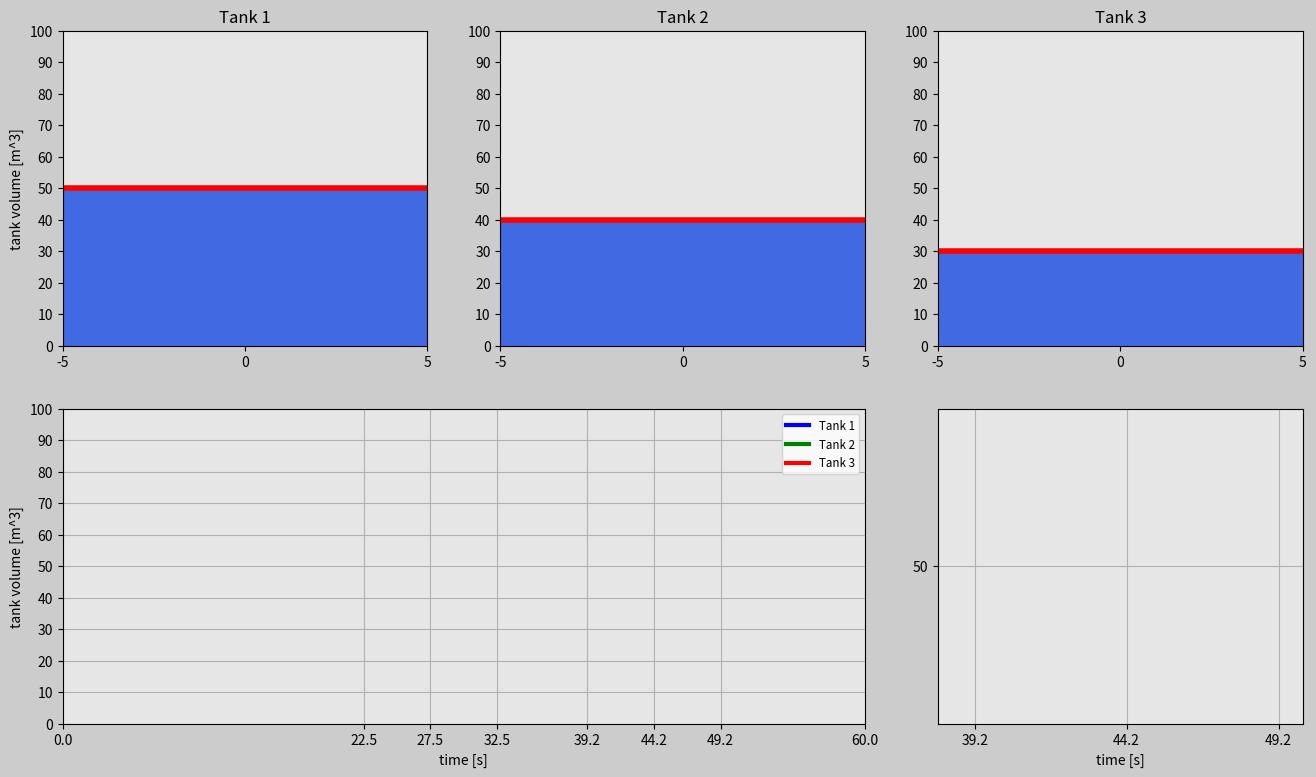

Write the Python code that produced this figure.
import matplotlib.pyplot as plt
import matplotlib.gridspec as gridspec
import matplotlib.animation as animation
import numpy as np

# Time array
t0=0 # [s]
t_end=60 # [s]
dt=0.04
t=np.arange(t0,t_end+dt,dt)

# Zero arrays for the tanks' volumes
volume_Tank1=np.zeros(len(t))
volume_Tank2=np.zeros(len(t))
volume_Tank3=np.zeros(len(t))

# Create volumes for
for i in range(0,len(t)):
    # Tank 1
    if t[i]<=22.5:
        volume_Tank1[i]=50+2*t[i]
    elif t[i]<=32.5:
        volume_Tank1[i]=95
        temp11=i
    elif t[i]<=32.5+45**0.5:
        volume_Tank1[i]=95-(t[i]-t[temp11])**2
        temp12=i
    elif t[i]<=42.5+45**0.5:
        volume_Tank1[i]=50+np.sin(2*np.pi*1*(t[i]-t[temp12]))
    else:
        volume_Tank1[i]=50

    # Tank 2
    if t[i]<=27.5:
        volume_Tank2[i]=40+2*t[i]
    elif t[i]<=32.5:
        volume_Tank2[i]=95
        temp21=i
    elif t[i]<=32.5+45**0.5:
        volume_Tank2[i]=95-(t[i]-t[temp21])**2
        temp22=i
    elif t[i]<=37.5+45**0.5:
        volume_Tank2[i]=50+3*np.sin(2*np.pi*1*(t[i]-t[temp22]))
        temp23=i
    elif t[i]<=42.5+45**0.5:
        volume_Tank2[i]=50+np.sin(2*np.pi*2*(t[i]-t[temp23]))
    else:
        volume_Tank2[i]=50

    # Tank 3
    if t[i]<=32.5:
        volume_Tank3[i]=30+2*t[i]
        temp31=i
    elif t[i]<=32.5+45**0.5:
        volume_Tank3[i]=95-(t[i]-t[temp31])**2
        temp32=i
    elif t[i]<=42.5+45**0.5:
        volume_Tank3[i]=50-np.sin(2*np.pi*1*(t[i]-t[temp32]))
    else:
        volume_Tank3[i]=50

############################## ANIMATIONS ##############################

frame_amount=len(t)

# Create the watertanks
radius=5 # [m]
volume_i=0 # [m^3]
volume_f=100 # [m^3]
dVol=10

def update_plot(num):
    # Tank 1
    tank_1.set_data([-radius,radius],[volume_Tank1[num],volume_Tank1[num]])
    #tank_12.set_data([0,0],[0,volume_Tank1[num]])
    tank_12.set_height(volume_Tank1[num])
    #tank_12.set_width(num/100)

    tnk_1.set_data(t[0:num],volume_Tank1[0:num])
    tnk_1Z.set_data(t[0:num],volume_Tank1[0:num])

    # Tank 2
    tank_2.set_data([-radius,radius],[volume_Tank2[num],volume_Tank2[num]])
    #tank_22.set_data([0,0],[-60,volume_Tank2[num]-60])
    tank_22.set_height(volume_Tank2[num])
    tnk_2.set_data(t[0:num],volume_Tank2[0:num])
    tnk_2Z.set_data(t[0:num],volume_Tank2[0:num])

    # Tank 3
    tank_3.set_data([-radius,radius],[volume_Tank3[num],volume_Tank3[num]])
    #tank_32.set_data([0,0],[-60,volume_Tank3[num]-60])
    tank_32.set_height(volume_Tank3[num])
    tnk_3.set_data(t[0:num],volume_Tank3[0:num])
    tnk_3Z.set_data(t[0:num],volume_Tank3[0:num])

    return tank_12,tank_1,tnk_1,tank_22,tank_2,tnk_2,tank_32,tank_3,tnk_3,\
        tnk_1Z,tnk_2Z,tnk_3Z


# Set up the figure properties
fig=plt.figure(figsize=(16,9),dpi=80,facecolor=(0.8,0.8,0.8))
gs=gridspec.GridSpec(2,3)

# Tank 1
ax0=fig.add_subplot(gs[0,0],facecolor=(0.9,0.9,0.9))
tank_1,=ax0.plot([],[],'r',linewidth=4)
#tank_12,=ax0.plot([],[],'royalblue',linewidth=270,solid_capstyle='butt')
tank_12=plt.Rectangle([-5,0],10,0,facecolor="royalblue")
ax0.add_patch(tank_12)
plt.xlim(-radius,radius)
plt.ylim(volume_i,volume_f)
plt.xticks(np.arange(-radius,radius+1,radius))
plt.yticks(np.arange(volume_i,volume_f+dVol,dVol))
plt.ylabel('tank volume [m^3]')
plt.title('Tank 1')

# Tank 2
ax1=fig.add_subplot(gs[0,1],facecolor=(0.9,0.9,0.9))
tank_2,=ax1.plot([],[],'r',linewidth=4)
#tank_22,=ax1.plot([],[],'royalblue',linewidth=270)
tank_22=plt.Rectangle([-5,0],10,0,facecolor="royalblue")
ax1.add_patch(tank_22)
plt.xlim(-radius,radius)
plt.ylim(volume_i,volume_f)
plt.xticks(np.arange(-radius,radius+1,radius))
plt.yticks(np.arange(volume_i,volume_f+dVol,dVol))
plt.title('Tank 2')

# Tank 3
ax2=fig.add_subplot(gs[0,2],facecolor=(0.9,0.9,0.9))
tank_3,=ax2.plot([],[],'r',linewidth=4)
#tank_32,=ax2.plot([],[],'royalblue',linewidth=270)
tank_32=plt.Rectangle([-5,0],10,0,facecolor="royalblue")
ax2.add_patch(tank_32)
plt.xlim(-radius,radius)
plt.ylim(volume_i,volume_f)
plt.xticks(np.arange(-radius,radius+1,radius))
plt.yticks(np.arange(volume_i,volume_f+dVol,dVol))
plt.title('Tank 3')

# Create volume function
ax3=fig.add_subplot(gs[1,0:2],facecolor=(0.9,0.9,0.9))
tnk_1,=ax3.plot([],[],'blue',linewidth=3,label='Tank 1')
tnk_2,=ax3.plot([],[],'green',linewidth=3,label='Tank 2')
tnk_3,=ax3.plot([],[],'red',linewidth=3,label='Tank 3')
plt.xlim(t0,t_end)
plt.ylim(volume_i,volume_f)
plt.xticks([0,22.5,27.5,32.5,32.5+45**0.5,37.5+45**0.5,42.5+45**0.5,60])
plt.yticks(np.arange(volume_i,volume_f+1,dVol))
plt.xlabel('time [s]')
plt.ylabel('tank volume [m^3]')
plt.grid(True)
plt.legend(loc='upper right',fontsize='small')

# Create volume function zoomed
ax4=fig.add_subplot(gs[1,2],facecolor=(0.9,0.9,0.9))
tnk_1Z,=ax4.plot([],[],'blue',linewidth=3)
tnk_2Z,=ax4.plot([],[],'green',linewidth=3)
tnk_3Z,=ax4.plot([],[],'red',linewidth=3)
plt.xticks([0,22.5,27.5,32.5,32.5+45**0.5,37.5+45**0.5,42.5+45**0.5,60])
plt.yticks(np.arange(volume_i,volume_f+1,dVol))
plt.axis([38,50,47,53])
plt.xlabel('time [s]')
plt.grid(True)


plane_ani=animation.FuncAnimation(fig,update_plot,
    frames=frame_amount,interval=20,repeat=False,blit=True)
plt.show()
